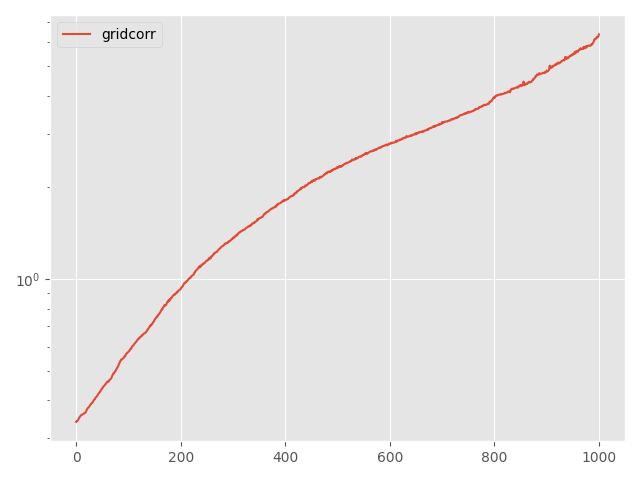

Values plotted in this chart, from the file beside it:
Step, topology, method, lr, clip, momentum, sigma, sigma-cor, epsilon, loss
0, grid, corr, 0.005, 0.01, 0.0, 0.5327, 0.3103, 10, 0.3392
5, grid, corr, 0.005, 0.01, 0.0, 0.5327, 0.3103, 10, 0.3418
10, grid, corr, 0.005, 0.01, 0.0, 0.5327, 0.3103, 10, 0.3413
15, grid, corr, 0.005, 0.01, 0.0, 0.5327, 0.3103, 10, 0.3424
20, grid, corr, 0.005, 0.01, 0.0, 0.5327, 0.3103, 10, 0.3453
25, grid, corr, 0.005, 0.01, 0.0, 0.5327, 0.3103, 10, 0.3475
30, grid, corr, 0.005, 0.01, 0.0, 0.5327, 0.3103, 10, 0.3501
35, grid, corr, 0.005, 0.01, 0.0, 0.5327, 0.3103, 10, 0.3529
40, grid, corr, 0.005, 0.01, 0.0, 0.5327, 0.3103, 10, 0.3545
45, grid, corr, 0.005, 0.01, 0.0, 0.5327, 0.3103, 10, 0.3556
50, grid, corr, 0.005, 0.01, 0.0, 0.5327, 0.3103, 10, 0.3579
55, grid, corr, 0.005, 0.01, 0.0, 0.5327, 0.3103, 10, 0.3582
60, grid, corr, 0.005, 0.01, 0.0, 0.5327, 0.3103, 10, 0.3585
65, grid, corr, 0.005, 0.01, 0.0, 0.5327, 0.3103, 10, 0.3596
70, grid, corr, 0.005, 0.01, 0.0, 0.5327, 0.3103, 10, 0.3605
75, grid, corr, 0.005, 0.01, 0.0, 0.5327, 0.3103, 10, 0.3616
80, grid, corr, 0.005, 0.01, 0.0, 0.5327, 0.3103, 10, 0.3621
85, grid, corr, 0.005, 0.01, 0.0, 0.5327, 0.3103, 10, 0.3629
90, grid, corr, 0.005, 0.01, 0.0, 0.5327, 0.3103, 10, 0.3645
95, grid, corr, 0.005, 0.01, 0.0, 0.5327, 0.3103, 10, 0.368
100, grid, corr, 0.005, 0.01, 0.0, 0.5327, 0.3103, 10, 0.3708
105, grid, corr, 0.005, 0.01, 0.0, 0.5327, 0.3103, 10, 0.3739
110, grid, corr, 0.005, 0.01, 0.0, 0.5327, 0.3103, 10, 0.3761
115, grid, corr, 0.005, 0.01, 0.0, 0.5327, 0.3103, 10, 0.3781
120, grid, corr, 0.005, 0.01, 0.0, 0.5327, 0.3103, 10, 0.3788
125, grid, corr, 0.005, 0.01, 0.0, 0.5327, 0.3103, 10, 0.3804
130, grid, corr, 0.005, 0.01, 0.0, 0.5327, 0.3103, 10, 0.3834
135, grid, corr, 0.005, 0.01, 0.0, 0.5327, 0.3103, 10, 0.3855
140, grid, corr, 0.005, 0.01, 0.0, 0.5327, 0.3103, 10, 0.3877
145, grid, corr, 0.005, 0.01, 0.0, 0.5327, 0.3103, 10, 0.3904
150, grid, corr, 0.005, 0.01, 0.0, 0.5327, 0.3103, 10, 0.3905
155, grid, corr, 0.005, 0.01, 0.0, 0.5327, 0.3103, 10, 0.3929
160, grid, corr, 0.005, 0.01, 0.0, 0.5327, 0.3103, 10, 0.3944
165, grid, corr, 0.005, 0.01, 0.0, 0.5327, 0.3103, 10, 0.3979
170, grid, corr, 0.005, 0.01, 0.0, 0.5327, 0.3103, 10, 0.4005
175, grid, corr, 0.005, 0.01, 0.0, 0.5327, 0.3103, 10, 0.4016
180, grid, corr, 0.005, 0.01, 0.0, 0.5327, 0.3103, 10, 0.4034
185, grid, corr, 0.005, 0.01, 0.0, 0.5327, 0.3103, 10, 0.408
190, grid, corr, 0.005, 0.01, 0.0, 0.5327, 0.3103, 10, 0.4088
195, grid, corr, 0.005, 0.01, 0.0, 0.5327, 0.3103, 10, 0.4097
200, grid, corr, 0.005, 0.01, 0.0, 0.5327, 0.3103, 10, 0.4128
205, grid, corr, 0.005, 0.01, 0.0, 0.5327, 0.3103, 10, 0.4164
210, grid, corr, 0.005, 0.01, 0.0, 0.5327, 0.3103, 10, 0.4184
215, grid, corr, 0.005, 0.01, 0.0, 0.5327, 0.3103, 10, 0.4203
220, grid, corr, 0.005, 0.01, 0.0, 0.5327, 0.3103, 10, 0.4226
225, grid, corr, 0.005, 0.01, 0.0, 0.5327, 0.3103, 10, 0.4255
230, grid, corr, 0.005, 0.01, 0.0, 0.5327, 0.3103, 10, 0.4264
235, grid, corr, 0.005, 0.01, 0.0, 0.5327, 0.3103, 10, 0.4302
240, grid, corr, 0.005, 0.01, 0.0, 0.5327, 0.3103, 10, 0.4338
245, grid, corr, 0.005, 0.01, 0.0, 0.5327, 0.3103, 10, 0.435
250, grid, corr, 0.005, 0.01, 0.0, 0.5327, 0.3103, 10, 0.4371
255, grid, corr, 0.005, 0.01, 0.0, 0.5327, 0.3103, 10, 0.4409
260, grid, corr, 0.005, 0.01, 0.0, 0.5327, 0.3103, 10, 0.4432
265, grid, corr, 0.005, 0.01, 0.0, 0.5327, 0.3103, 10, 0.4453
270, grid, corr, 0.005, 0.01, 0.0, 0.5327, 0.3103, 10, 0.4463
275, grid, corr, 0.005, 0.01, 0.0, 0.5327, 0.3103, 10, 0.449
280, grid, corr, 0.005, 0.01, 0.0, 0.5327, 0.3103, 10, 0.4512
285, grid, corr, 0.005, 0.01, 0.0, 0.5327, 0.3103, 10, 0.4532
290, grid, corr, 0.005, 0.01, 0.0, 0.5327, 0.3103, 10, 0.4564
295, grid, corr, 0.005, 0.01, 0.0, 0.5327, 0.3103, 10, 0.4586
... 941 more rows
